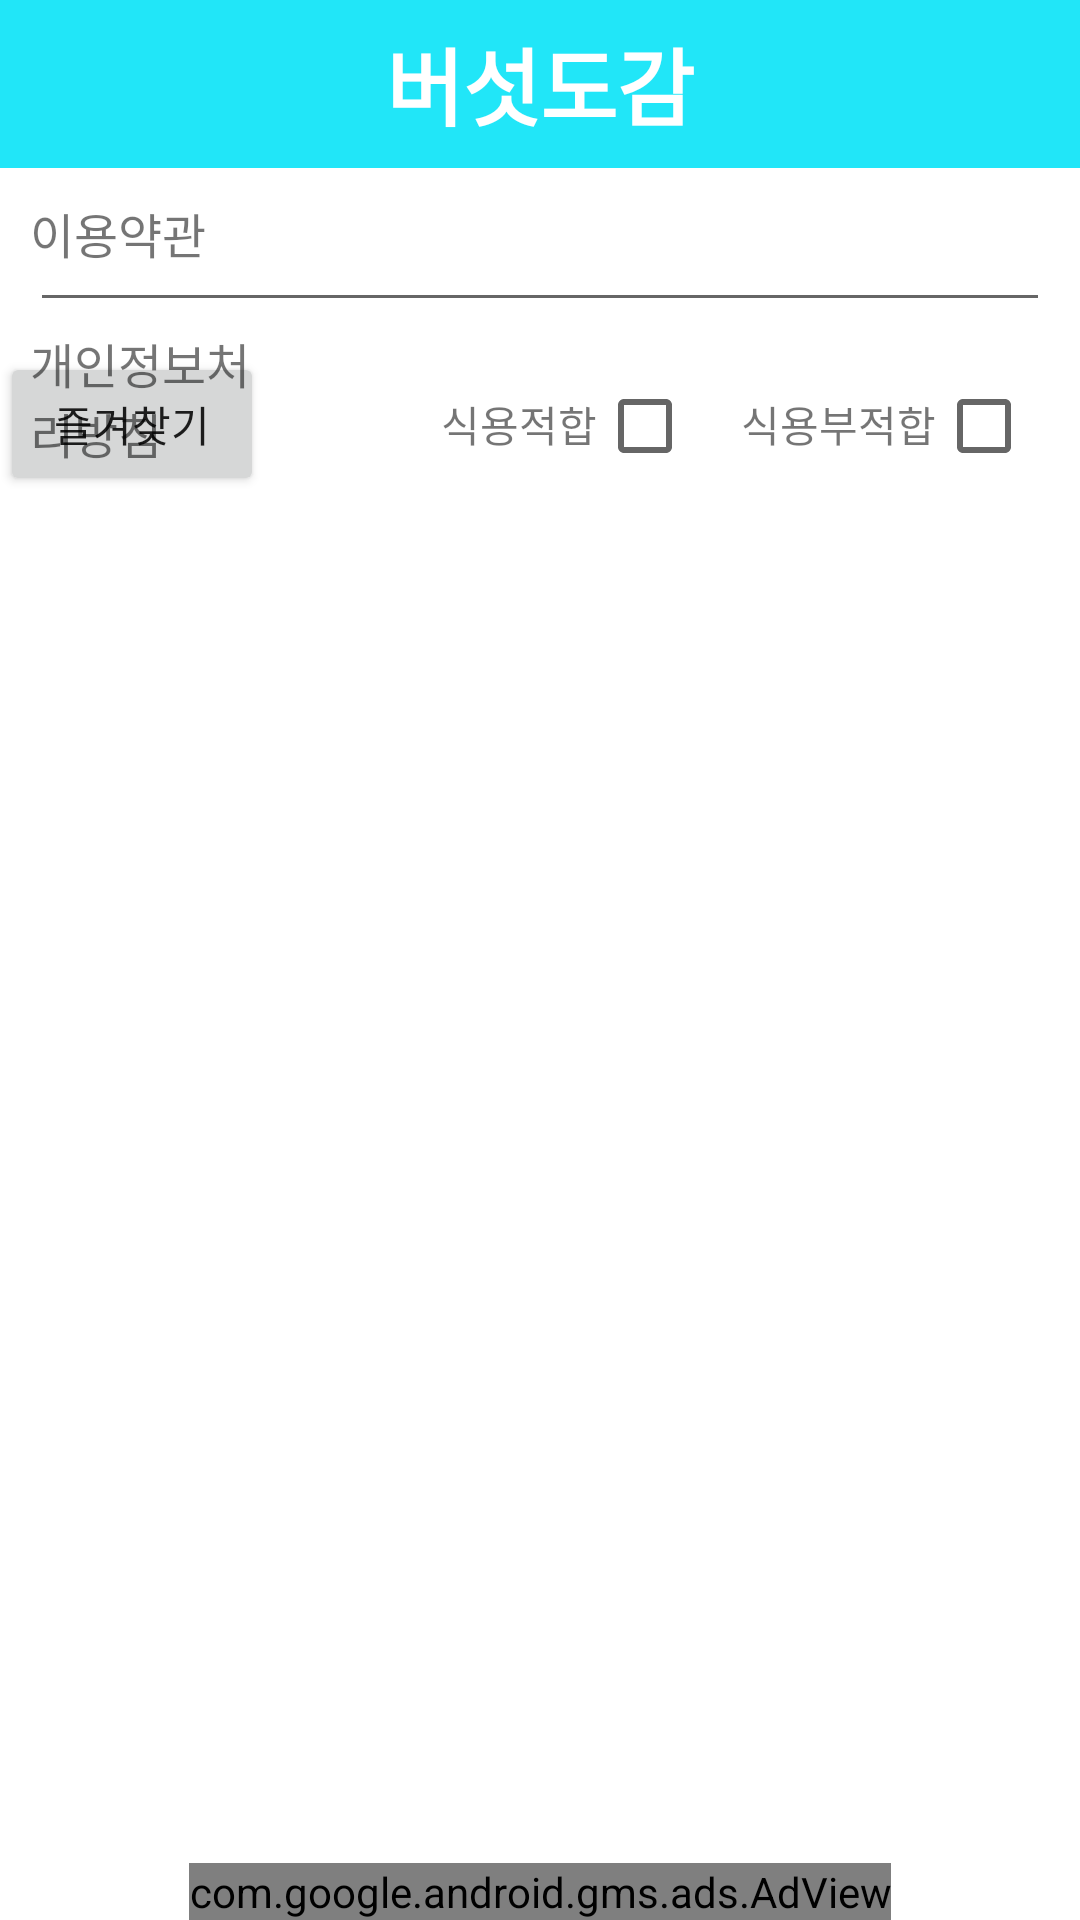

This screen was rendered from an Android layout file. Write that file and the resources it references.
<!-- AndroidManifest.xml: application theme Theme.Mushroom -->
<!-- res/layout/activity_main.xml -->
<?xml version="1.0" encoding="utf-8"?>
<LinearLayout xmlns:android="http://schemas.android.com/apk/res/android"
    xmlns:app="http://schemas.android.com/apk/res-auto"
    xmlns:tools="http://schemas.android.com/tools"
    android:layout_width="match_parent"
    android:layout_height="match_parent"
    android:orientation="vertical"
    tools:context=".MainActivity">

    <androidx.appcompat.widget.Toolbar
        android:id="@+id/toolbar"
        android:layout_width="match_parent"
        android:layout_height="?attr/actionBarSize"
        android:background="#21E6F8"
        android:gravity="center"
        app:contentInsetStart="0dp"
        android:title="@string/app_name"
        app:layout_constraintEnd_toEndOf="parent"
        app:layout_constraintStart_toStartOf="parent"
        app:layout_constraintTop_toTopOf="parent"
        app:titleTextColor="@android:color/white">

        <ImageButton
            android:id="@+id/leftButton"
            android:layout_width="?attr/actionBarSize"
            android:layout_height="?attr/actionBarSize"
            android:scaleType="centerCrop"
            android:layout_alignParentStart="true"
            android:src="@drawable/menu"
            android:background="?attr/selectableItemBackgroundBorderless"
            android:contentDescription="TODO" />

        <TextView
            android:layout_width="wrap_content"
            android:layout_height="wrap_content"
            android:layout_gravity="center"
            android:text="버섯도감"
            android:textColor="@android:color/white"
            android:textSize="28sp"
            android:textStyle="bold" />

    </androidx.appcompat.widget.Toolbar>

    <FrameLayout
        android:layout_width="match_parent"
        android:layout_height="0dp"
        android:layout_weight="1">

        <LinearLayout
            android:id="@+id/link"
            android:layout_width="match_parent"
            android:layout_height="match_parent"

            android:orientation="vertical">

            <EditText
                android:id="@+id/search"
                android:layout_width="match_parent"
                android:layout_margin="10dp"
                android:layout_height="wrap_content"/>

            <LinearLayout
                android:layout_width="match_parent"
                android:layout_height="wrap_content">

                <androidx.appcompat.widget.AppCompatButton
                    android:layout_width="wrap_content"
                    android:layout_height="wrap_content"
                    android:id="@+id/favorite_btn"
                    android:text="즐겨찾기"/>

                <Space
                    android:layout_width="0dp"
                    android:layout_height="0dp"
                    android:layout_weight="1"/>

                <TextView
                    android:layout_width="wrap_content"
                    android:layout_height="wrap_content"
                    android:text="식용적합"/>
                <CheckBox
                    android:id="@+id/fitness"
                    android:layout_width="wrap_content"
                    android:layout_height="wrap_content"
                    android:checked="false"/>

                <TextView
                    android:layout_width="wrap_content"
                    android:layout_height="wrap_content"
                    android:text="식용부적합"/>

                <CheckBox
                    android:id="@+id/incongruity"
                    android:layout_width="wrap_content"
                    android:layout_height="wrap_content"
                    android:checked="false"/>
            </LinearLayout>


            <androidx.recyclerview.widget.RecyclerView
                android:id="@+id/recyclerView"
                android:layout_width="match_parent"
                android:layout_height="match_parent"
                />
        </LinearLayout>

        <FrameLayout
            android:layout_marginBottom="50dp"
            android:id="@+id/TOS"
            android:layout_width="100dp"
            android:layout_height="match_parent"
            android:background="@drawable/tosshape">

            <LinearLayout
                android:layout_width="match_parent"
                android:layout_height="match_parent"
                android:orientation="vertical">

                <TextView
                    android:id="@+id/Tos_popup"
                    android:layout_width="wrap_content"
                    android:layout_height="wrap_content"
                    android:text="이용약관"
                    android:layout_margin="10dp"
                    android:textSize="16sp"/>

                <TextView
                    android:background="@android:color/transparent"
                    android:id="@+id/person_info"
                    android:layout_width="wrap_content"
                    android:layout_height="wrap_content"
                    android:text="개인정보처리방침"
                    android:layout_margin="10dp"
                    android:textSize="16sp"/>
            </LinearLayout>
        </FrameLayout>
    </FrameLayout>

    <com.google.android.gms.ads.AdView
        xmlns:ads="http://schemas.android.com/apk/res-auto"
        android:layout_gravity="center"
        android:id="@+id/adView"
        android:layout_width="wrap_content"
        android:layout_height="wrap_content"
        android:layout_centerHorizontal="true"
        android:layout_alignParentBottom="true"
        ads:adSize="BANNER"
        ads:adUnitId="ca-app-pub-4268507364131475/4753482975">
    </com.google.android.gms.ads.AdView>

</LinearLayout>
<!-- resources referenced by this layout -->
<resources>
  <string name="app_name">버섯도감-산림청데이터</string>
  <style name="Theme.Mushroom" parent="Theme.MaterialComponents.DayNight.NoActionBar">
          
          <item name="colorPrimary">@color/purple_500</item>
          <item name="colorPrimaryVariant">@color/purple_700</item>
          <item name="colorOnPrimary">@color/white</item>
          
          <item name="colorSecondary">@color/teal_200</item>
          <item name="colorSecondaryVariant">@color/teal_700</item>
          <item name="colorOnSecondary">@color/black</item>
          
          <item name="android:statusBarColor">#21E6F8</item>
          
      </style>
  <!-- not gathered from this repository: default colours our renderer supplied (Android Studio template values) -->
  <color name="purple_500">#FF6200EE</color>
  <color name="purple_700">#FF3700B3</color>
  <color name="teal_200">#FF03DAC5</color>
  <color name="teal_700">#FF018786</color>
  <color name="black">#FF000000</color>
  <color name="white">#FFFFFFFF</color>
</resources>
